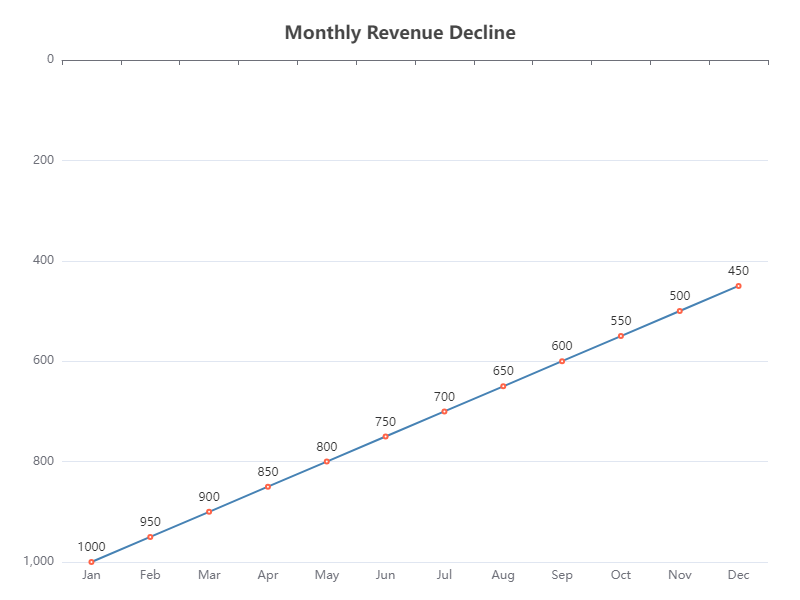

The data file committed next to this chart (first rows):
Month, Revenue
Jan, 1000
Feb, 950
Mar, 900
Apr, 850
May, 800
Jun, 750
Jul, 700
Aug, 650
Sep, 600
Oct, 550
Nov, 500
Dec, 450
